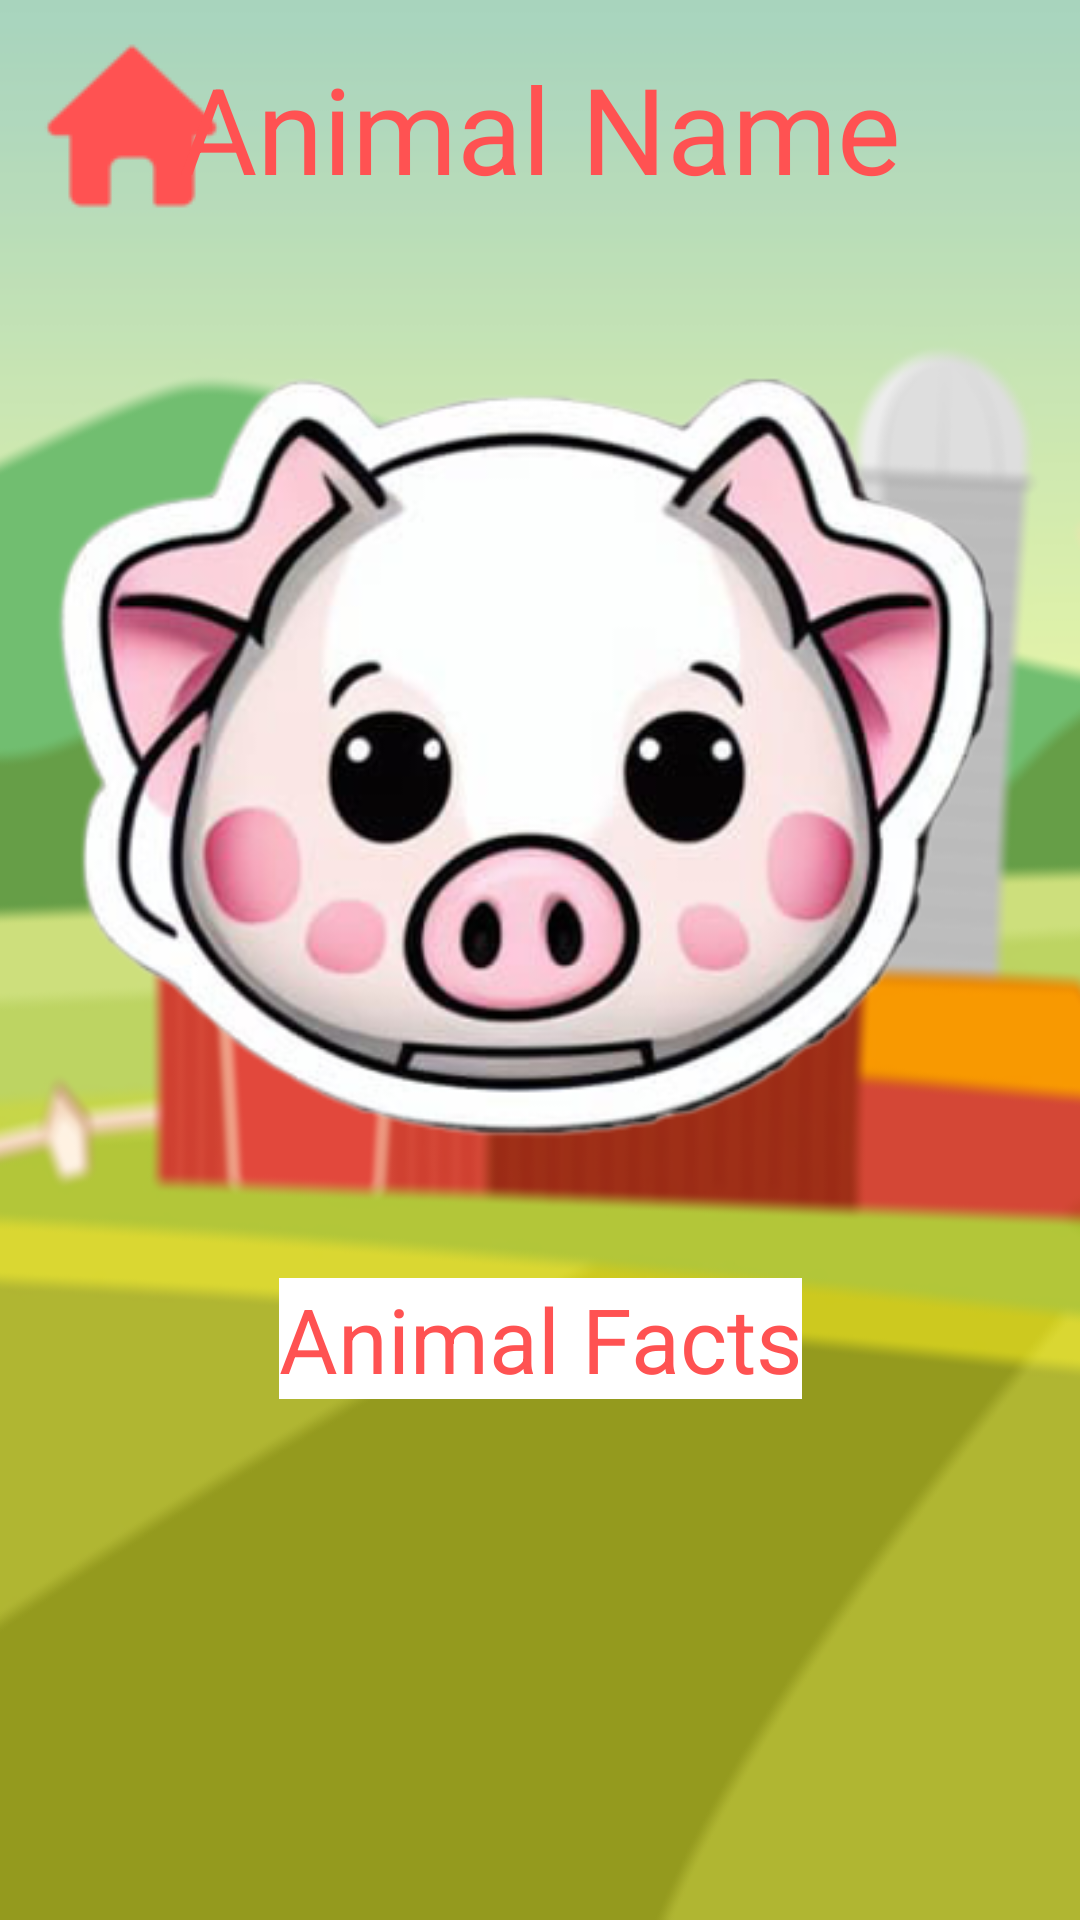

Android layout source for this screen:
<!-- AndroidManifest.xml: application theme Theme.Oink -->
<!-- res/layout/activity_collection_unlocks.xml -->
<?xml version="1.0" encoding="utf-8"?>
<androidx.constraintlayout.widget.ConstraintLayout xmlns:android="http://schemas.android.com/apk/res/android"
    xmlns:app="http://schemas.android.com/apk/res-auto"
    xmlns:tools="http://schemas.android.com/tools"
    android:layout_width="match_parent"
    android:layout_height="match_parent"
    android:background="@drawable/background_farm"
    tools:context=".CollectionUnlocksActivity">

    <Button
        android:id="@+id/homeButton"
        android:stateListAnimator="@null"
        android:layout_width="wrap_content"
        android:layout_height="wrap_content"
        android:backgroundTint="#00FFFFFF"
        android:drawableLeft="@drawable/home_64x64"
        android:drawableTint="#FF5252"
        android:fontFamily="sans-serif-medium"
        app:layout_constraintStart_toStartOf="parent"
        app:layout_constraintTop_toTopOf="parent"
        tools:ignore="SpeakableTextPresentCheck" />

    <TextView
        android:id="@+id/animalText"
        android:layout_width="wrap_content"
        android:layout_height="wrap_content"
        android:layout_marginTop="16dp"
        android:text="Animal Name"
        android:textColor="#FF5252"
        android:textSize="40sp"
        app:layout_constraintEnd_toEndOf="parent"
        app:layout_constraintHorizontal_bias="0.5"
        app:layout_constraintStart_toStartOf="parent"
        app:layout_constraintTop_toTopOf="parent" />

    <ImageView
        android:id="@+id/animalImage"
        android:layout_width="wrap_content"
        android:layout_height="wrap_content"
        android:layout_marginTop="80dp"
        app:layout_constraintEnd_toEndOf="parent"
        app:layout_constraintHorizontal_bias="0.5"
        app:layout_constraintStart_toStartOf="parent"
        app:layout_constraintTop_toTopOf="@id/animalText"
        app:srcCompat="@drawable/pig_clean2" />

    <TextView
        android:id="@+id/animalFacts"
        android:layout_width="wrap_content"
        android:layout_height="wrap_content"
        android:layout_marginTop="10dp"
        android:text="Animal Facts"
        android:textColor="#FF5252"
        android:textSize="30sp"
        android:background="@color/white"
        app:layout_constraintEnd_toEndOf="parent"
        app:layout_constraintHorizontal_bias="0.5"
        app:layout_constraintStart_toStartOf="parent"
        app:layout_constraintTop_toBottomOf="@id/animalImage" />

</androidx.constraintlayout.widget.ConstraintLayout>
<!-- resources referenced by this layout -->
<resources>
  <!-- drawable background_farm: png bitmap (drawable, 119347 bytes) -->
  <!-- drawable home_64x64: png bitmap (drawable, 2403 bytes) -->
  <!-- drawable pig_clean2: png bitmap (drawable, 141890 bytes) -->
  <style name="Theme.Oink" parent="Theme.MaterialComponents.DayNight.NoActionBar">
          
          <item name="colorPrimary">@color/purple_500</item>
          <item name="colorPrimaryVariant">@color/purple_700</item>
          <item name="colorOnPrimary">@color/white</item>
          
          <item name="colorSecondary">@color/teal_200</item>
          <item name="colorSecondaryVariant">@color/teal_700</item>
          <item name="colorOnSecondary">@color/black</item>
          
          <item name="android:statusBarColor">?attr/colorPrimaryVariant</item>
          
      </style>
  <!-- not gathered from this repository: default colours our renderer supplied (Android Studio template values) -->
  <color name="purple_500">#FF6200EE</color>
  <color name="purple_700">#FF3700B3</color>
  <color name="teal_200">#FF03DAC5</color>
  <color name="teal_700">#FF018786</color>
  <color name="black">#FF000000</color>
  <color name="white">#FFFFFFFF</color>
</resources>
